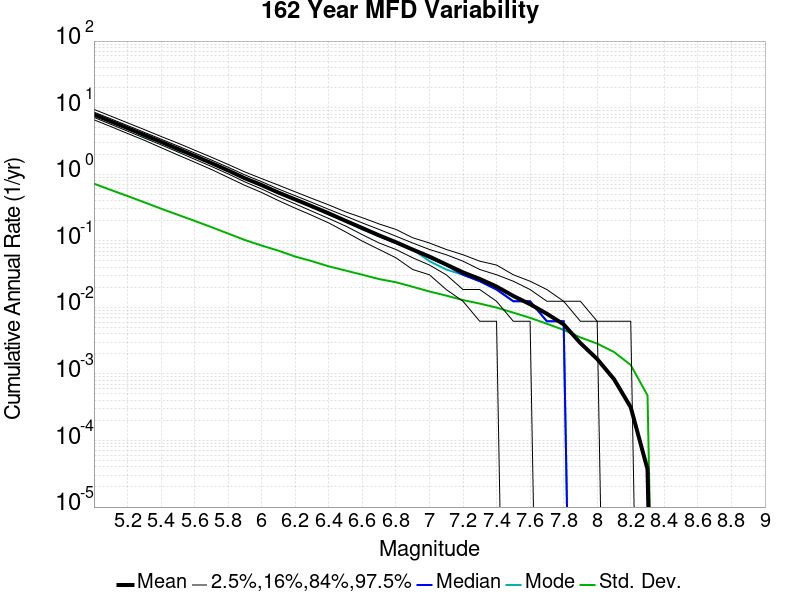

Values plotted in this chart, from the file beside it:
Magnitude, Mean, Median, Mode, Std. Dev., 2.5 %-ile, 16 %-ile, 84 %-ile, 97.5 %-ile
5.0, 7.871, 7.846, 7.963, 0.7209, 6.568, 7.136, 8.568, 9.42
5.1, 6.225, 6.204, 6.0, 0.5803, 5.204, 5.63, 6.802, 7.469
5.2, 4.919, 4.895, 5.0, 0.4707, 4.093, 4.438, 5.383, 5.914
5.3, 3.883, 3.864, 3.667, 0.3784, 3.235, 3.5, 4.259, 4.685
5.4, 3.059, 3.049, 3.0, 0.3037, 2.506, 2.765, 3.364, 3.691
5.5, 2.405, 2.395, 2.272, 0.2458, 1.944, 2.16, 2.654, 2.932
5.6, 1.884, 1.877, 1.864, 0.1992, 1.519, 1.679, 2.086, 2.296
5.7, 1.47, 1.463, 1.463, 0.1604, 1.179, 1.309, 1.636, 1.802
5.8, 1.139, 1.136, 1.148, 0.1284, 0.8951, 1.012, 1.272, 1.401
5.9, 0.8681, 0.8642, 0.8765, 0.1026, 0.679, 0.7654, 0.9753, 1.08
6.0, 0.6871, 0.6852, 0.6667, 0.08479, 0.5309, 0.5988, 0.7716, 0.858
6.1, 0.5295, 0.5309, 0.5309, 0.07092, 0.4012, 0.4568, 0.5988, 0.6852
6.2, 0.4177, 0.4136, 0.4259, 0.05788, 0.3086, 0.358, 0.4753, 0.5432
6.3, 0.3293, 0.3272, 0.321, 0.04934, 0.2407, 0.2778, 0.3765, 0.4321
6.4, 0.2582, 0.2593, 0.2469, 0.04126, 0.1852, 0.216, 0.2963, 0.3457
6.5, 0.1992, 0.1975, 0.1975, 0.03573, 0.1358, 0.1667, 0.2346, 0.2716
6.6, 0.1552, 0.1543, 0.1481, 0.03088, 0.09877, 0.1235, 0.1852, 0.2222
6.7, 0.1205, 0.1173, 0.1173, 0.02659, 0.07407, 0.09259, 0.1481, 0.179
6.8, 0.0952, 0.09259, 0.09259, 0.02385, 0.05556, 0.07407, 0.1173, 0.1481
6.9, 0.07381, 0.07407, 0.07407, 0.02036, 0.03704, 0.05556, 0.09259, 0.1111
7.0, 0.05785, 0.05556, 0.04938, 0.0173, 0.03086, 0.04321, 0.07407, 0.09259
7.1, 0.044, 0.04321, 0.03704, 0.01501, 0.01852, 0.03086, 0.06173, 0.07407
7.2, 0.03352, 0.03086, 0.03086, 0.01285, 0.01235, 0.01852, 0.04938, 0.06173
7.3, 0.0267, 0.02469, 0.02469, 0.01139, 0.006173, 0.01852, 0.03704, 0.04938
7.4, 0.02054, 0.01852, 0.01852, 0.009914, 0.006173, 0.01235, 0.03086, 0.04321
7.5, 0.01483, 0.01235, 0.01235, 0.008323, 0.0, 0.006173, 0.02469, 0.03086
7.6, 0.01114, 0.01235, 0.01235, 0.006954, 0.0, 0.006173, 0.01852, 0.02469
7.7, 0.008013, 0.006173, 0.006173, 0.005673, 0.0, 0.0, 0.01235, 0.01852
7.8, 0.005554, 0.006173, 0.006173, 0.004589, 0.0, 0.0, 0.01235, 0.01235
7.9, 0.002902, 0.0, 0.0, 0.003534, 0.0, 0.0, 0.006173, 0.01235
8.0, 0.001672, 0.0, 0.0, 0.002853, 0.0, 0.0, 0.006173, 0.006173
8.1, 8.3616155E-4, 0.0, 0.0, 0.002137, 0.0, 0.0, 0.0, 0.006173
8.2, 3.1561E-4, 0.0, 0.0, 0.00136, 0.0, 0.0, 0.0, 0.006173
8.3, 3.688948E-5, 0.0, 0.0, 4.759227E-4, 0.0, 0.0, 0.0, 0.0
8.4, 0.0, 0.0, 0.0, 0.0, 0.0, 0.0, 0.0, 0.0
8.5, 0.0, 0.0, 0.0, 0.0, 0.0, 0.0, 0.0, 0.0
8.6, 0.0, 0.0, 0.0, 0.0, 0.0, 0.0, 0.0, 0.0
8.7, 0.0, 0.0, 0.0, 0.0, 0.0, 0.0, 0.0, 0.0
8.8, 0.0, 0.0, 0.0, 0.0, 0.0, 0.0, 0.0, 0.0
8.9, 0.0, 0.0, 0.0, 0.0, 0.0, 0.0, 0.0, 0.0
9.0, 0.0, 0.0, 0.0, 0.0, 0.0, 0.0, 0.0, 0.0
